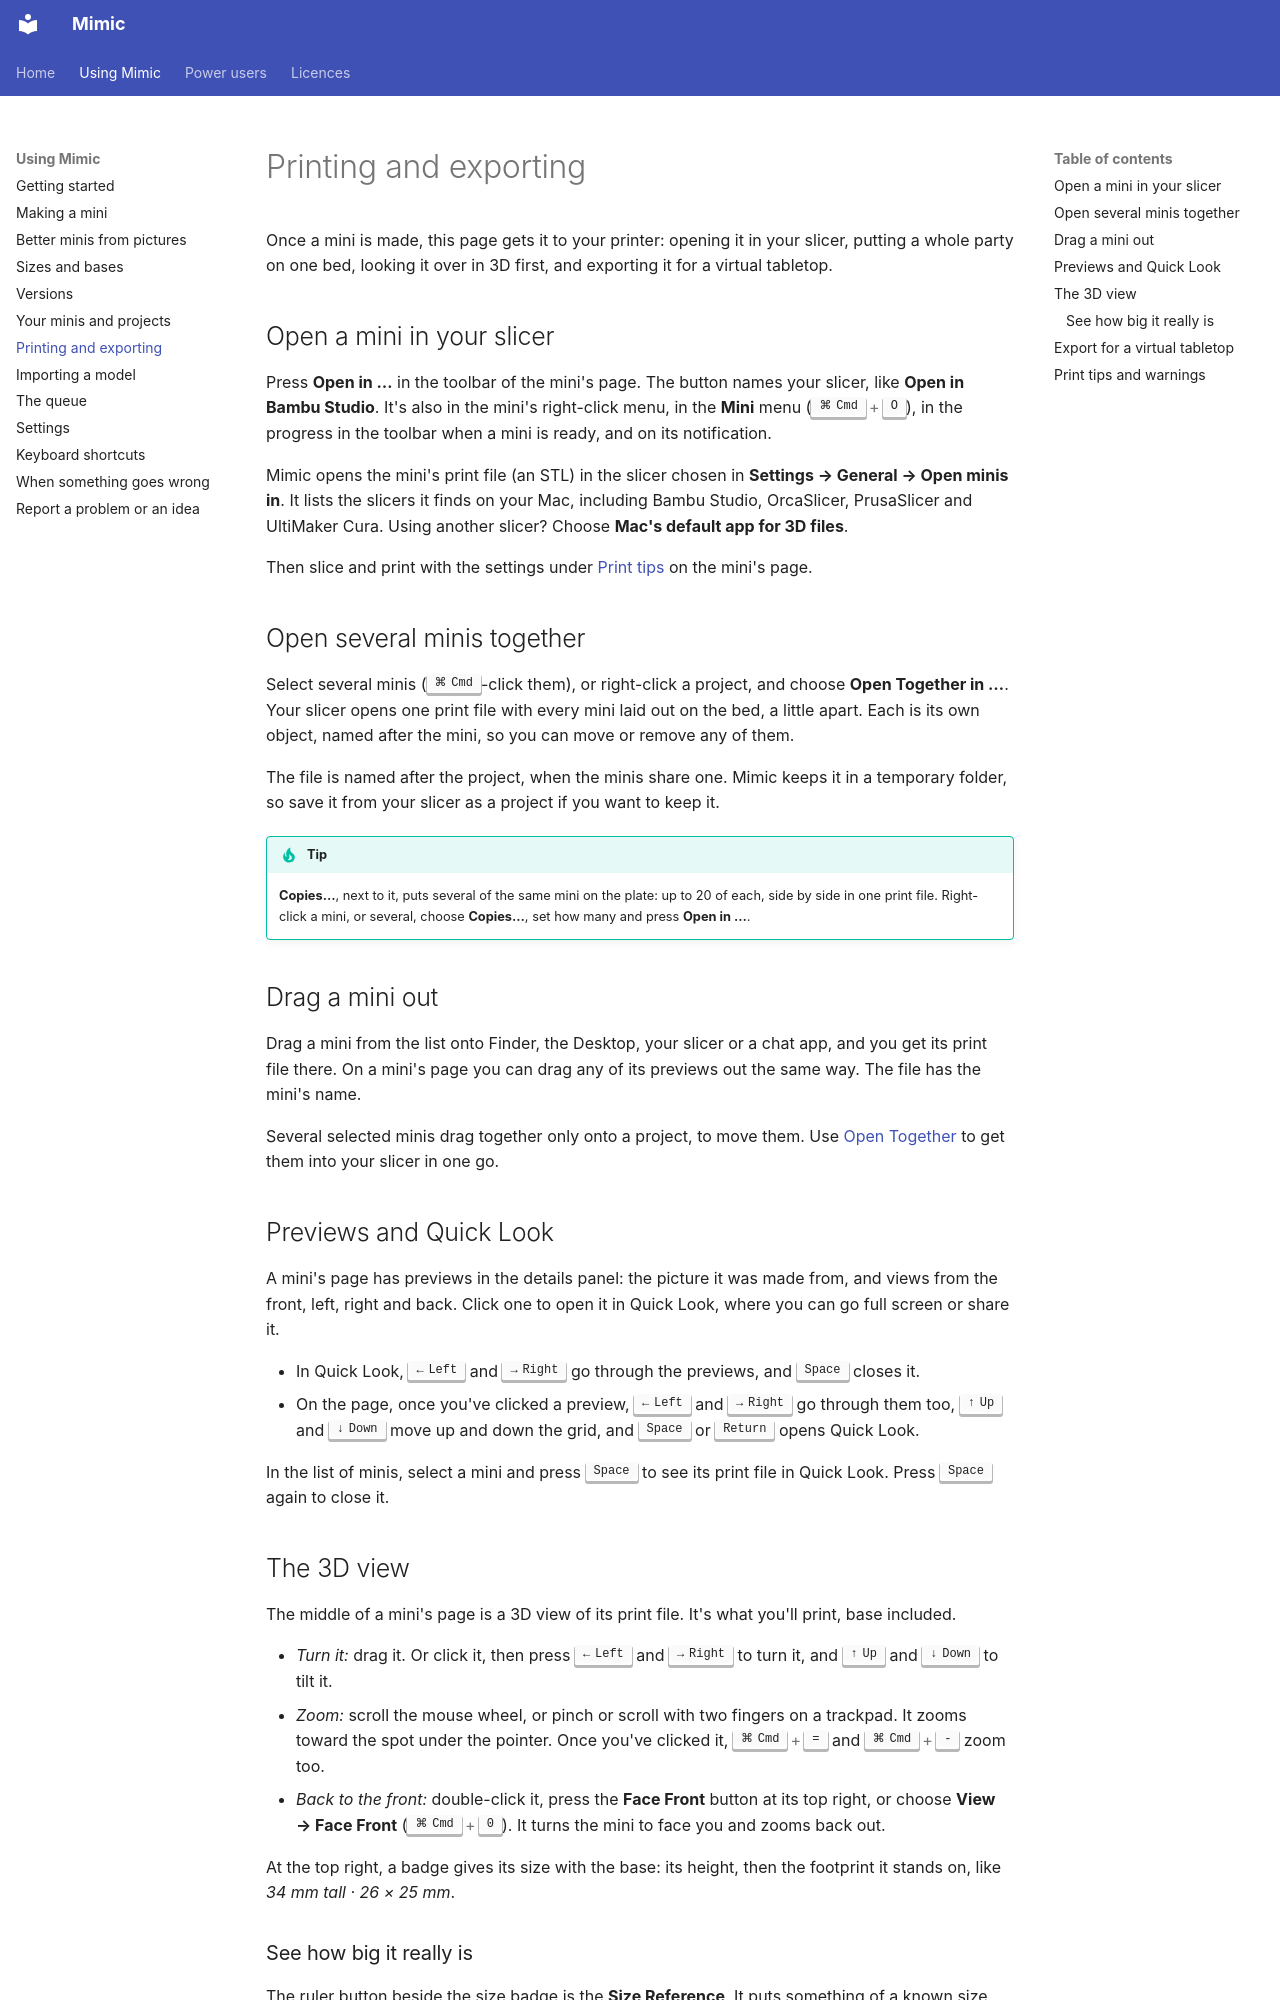

repository: yonatankarp/mimic · page: printing/index.html · generator: mkdocs

# Printing and exporting

Once a mini is made, this page gets it to your printer: opening it in your slicer, putting a
whole party on one bed, looking it over in 3D first, and exporting it for a virtual tabletop.

## Open a mini in your slicer

Press **Open in …** in the toolbar of the mini's page. The button names your slicer, like
**Open in Bambu Studio**. It's also in the mini's right-click menu, in the **Mini** menu
(++cmd+o++), in the progress in the toolbar when a mini is ready, and on its notification.

Mimic opens the mini's print file (an STL) in the slicer chosen in **Settings → General →
Open minis in**. It lists the slicers it finds on your Mac, including Bambu Studio, OrcaSlicer,
PrusaSlicer and UltiMaker Cura. Using another slicer? Choose **Mac's default app for 3D files**.

Then slice and print with the settings under [Print tips](#print-tips-and-warnings) on the mini's
page.

## Open several minis together

Select several minis (++cmd++-click them), or right-click a project, and choose
**Open Together in …**. Your slicer opens one print file with every mini laid out on the bed, a
little apart. Each is its own object, named after the mini, so you can move or remove any of them.

The file is named after the project, when the minis share one. Mimic keeps it in a temporary
folder, so save it from your slicer as a project if you want to keep it.

!!! tip
    **Copies…**, next to it, puts several of the same mini on the plate: up to 20 of each, side by
    side in one print file. Right-click a mini, or several, choose **Copies…**, set how many and
    press **Open in …**.

## Drag a mini out

Drag a mini from the list onto Finder, the Desktop, your slicer or a chat app, and you get its
print file there. On a mini's page you can drag any of its previews out the same way. The file
has the mini's name.

Several selected minis drag together only onto a project, to move them. Use
[Open Together](#open-several-minis-together) to get them into your slicer in one go.

## Previews and Quick Look

A mini's page has previews in the details panel: the picture it was made from, and views from
the front, left, right and back. Click one to open it in Quick Look, where you can go full screen
or share it.

- In Quick Look, ++left++ and ++right++ go through the previews, and ++space++ closes it.
- On the page, once you've clicked a preview, ++left++ and ++right++ go through them too,
  ++up++ and ++down++ move up and down the grid, and ++space++ or ++"Return"++ opens Quick Look.

In the list of minis, select a mini and press ++space++ to see its print file in Quick Look.
Press ++space++ again to close it.
